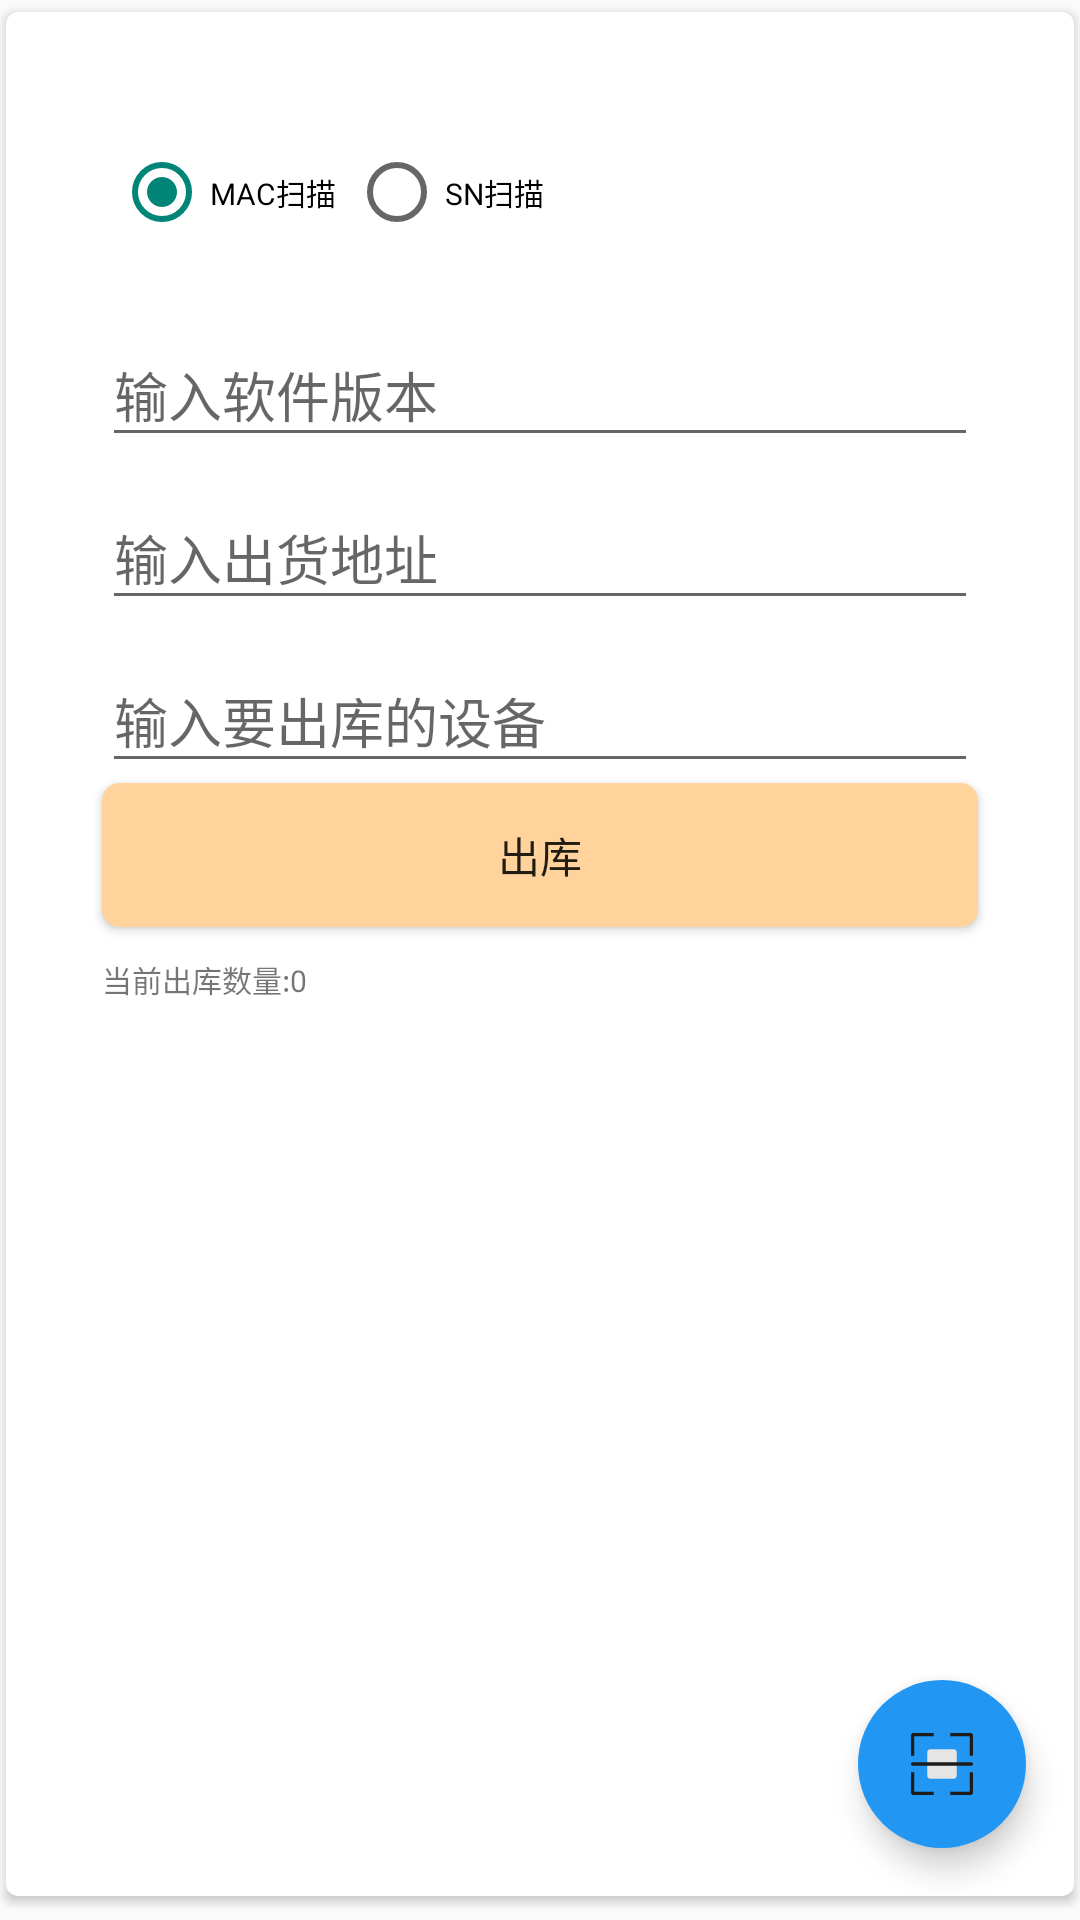

Produce the Android XML layout that renders to this screen, including the resource entries it uses.
<!-- AndroidManifest.xml: application theme Theme.AppCompat.Light.NoActionBar -->
<!-- res/layout/fragment_scanner.xml -->
<?xml version="1.0" encoding="utf-8"?>
<android.support.constraint.ConstraintLayout xmlns:android="http://schemas.android.com/apk/res/android"
    android:layout_width="match_parent"
    android:layout_height="match_parent"
    xmlns:app="http://schemas.android.com/apk/res-auto">
    <LinearLayout
        android:orientation="vertical"
        android:id="@+id/scanner_contain"
        android:layout_width="match_parent"
        android:layout_height="match_parent"
        android:layout_marginBottom="@dimen/margin_tiny">

        <android.support.v7.widget.CardView
            xmlns:android="http://schemas.android.com/apk/res/android"
            android:id="@+id/card_header"
            android:layout_width="match_parent"
            android:layout_height="match_parent"
            android:layout_marginLeft="@dimen/dp_2"
            android:layout_marginRight="@dimen/dp_2"
            android:layout_marginTop="@dimen/dp_4"
            android:layout_marginBottom="@dimen/dp_4"
            xmlns:app="http://schemas.android.com/apk/res-auto"
            app:cardCornerRadius="4dp"
            android:elevation="5dp">

            <LinearLayout
                android:orientation="vertical"
                android:layout_width="match_parent"
                android:layout_height="match_parent"
                android:layout_marginBottom="@dimen/margin_tiny">

                <RelativeLayout
                    android:id="@+id/lay_radio"
                    android:layout_width="match_parent"
                    android:layout_height="@dimen/dp_80"
                    android:layout_marginLeft="@dimen/margin_large"
                    android:layout_marginRight="@dimen/margin_large">
                    <RadioGroup
                        android:layout_width="match_parent"
                        android:layout_height="wrap_content"
                        android:id="@+id/sc_group"
                        android:layout_alignParentBottom="true"
                        android:layout_marginBottom="@dimen/margin_tiny"
                        android:layout_marginLeft="@dimen/margin_tiny"
                        android:orientation="horizontal">
                        <RadioButton
                            android:layout_width="wrap_content"
                            android:layout_height="wrap_content"
                            android:text="MAC扫描"
                            android:textSize="@dimen/text_size_tiny"
                            android:checked="true"
                            android:id="@+id/sc_mac"/>
                        <RadioButton
                            android:layout_width="wrap_content"
                            android:layout_height="wrap_content"
                            android:text="SN扫描"
                            android:textSize="@dimen/text_size_tiny"
                            android:layout_toRightOf="@+id/sc_mac"
                            android:layout_marginLeft="@dimen/margin_tiny"
                            android:id="@+id/sc_sn"/>
                    </RadioGroup>

                </RelativeLayout>

                <android.support.design.widget.TextInputLayout
                    android:id="@+id/til_softversion"
                    android:layout_width="match_parent"
                    android:layout_height="wrap_content"
                    android:layout_marginLeft="@dimen/margin_large"
                    android:layout_marginRight="@dimen/margin_large"
                    android:layout_alignParentBottom="true"
                    android:layout_marginTop="@dimen/dp_16">

                    <android.support.design.widget.TextInputEditText
                        android:id="@+id/et_softversion"
                        android:layout_width="match_parent"
                        android:layout_height="wrap_content"
                        android:drawablePadding="@dimen/dp_4"
                        android:gravity="center_vertical"
                        android:hint="@string/tip_softversion"/>

                </android.support.design.widget.TextInputLayout>

                <android.support.design.widget.TextInputLayout
                    android:id="@+id/til_desition"
                    android:layout_width="match_parent"
                    android:layout_height="wrap_content"
                    android:layout_marginLeft="@dimen/margin_large"
                    android:layout_marginRight="@dimen/margin_large"
                    android:layout_alignParentBottom="true"
                    android:layout_marginTop="@dimen/dp_2">

                    <android.support.design.widget.TextInputEditText
                        android:id="@+id/et_dst"
                        android:layout_width="match_parent"
                        android:layout_height="wrap_content"
                        android:drawablePadding="@dimen/dp_4"
                        android:gravity="center_vertical"
                        android:hint="@string/tip_dstkey"/>

                </android.support.design.widget.TextInputLayout>

                <android.support.design.widget.TextInputLayout
                    android:id="@+id/til_key"
                    android:layout_width="match_parent"
                    android:layout_height="wrap_content"
                    android:layout_marginLeft="@dimen/margin_large"
                    android:layout_marginRight="@dimen/margin_large"
                    android:layout_alignParentBottom="true"
                    android:layout_marginTop="@dimen/dp_2">

                    <android.support.design.widget.TextInputEditText
                        android:id="@+id/et_key"
                        android:layout_width="match_parent"
                        android:layout_height="wrap_content"
                        android:drawablePadding="@dimen/dp_4"
                        android:gravity="center_vertical"
                        android:hint="@string/tip_scannerkey"/>

                </android.support.design.widget.TextInputLayout>

                <Button
                    android:id="@+id/btn_search"
                    android:layout_width="match_parent"
                    android:layout_height="wrap_content"
                    android:layout_marginLeft="@dimen/margin_large"
                    android:layout_marginRight="@dimen/margin_large"
                    android:background="@drawable/btn_orange_selector"
                    android:text="出库" />

                <TextView
                    android:id="@+id/outbound_count"
                    android:layout_width="match_parent"
                    android:layout_height="wrap_content"
                    android:layout_marginLeft="@dimen/margin_large"
                    android:layout_marginRight="@dimen/margin_large"
                    android:layout_marginTop="@dimen/dp_10"
                    android:textSize="@dimen/dp_10"
                    android:layout_gravity="bottom"
                    android:text="当前出库数量:0"/>

                <ListView
                    android:layout_width="match_parent"
                    android:layout_height="match_parent"
                    android:layout_marginLeft="@dimen/margin_large"
                    android:layout_marginRight="@dimen/margin_large"
                    android:id="@+id/list_view" />


            </LinearLayout>

            <android.support.design.widget.FloatingActionButton
                android:id="@+id/fab"
                android:layout_width="wrap_content"
                android:layout_height="wrap_content"
                android:layout_gravity="right|bottom"
                android:layout_margin="16dp"
                android:src="@drawable/barcodescanner"
                app:backgroundTint="@color/blue"
                app:borderWidth="0dp"
                app:elevation="6dp"
                app:fabSize="normal"
                app:pressedTranslationZ="10dp"
                app:rippleColor="@color/blue_semi_transparent" />

        </android.support.v7.widget.CardView>

    </LinearLayout>
</android.support.constraint.ConstraintLayout>
<!-- resources referenced by this layout -->
<resources>
  <color name="blue">#2196F3</color>
  <color name="blue_semi_transparent">#805677fc</color>
  <dimen name="dp_10">10dp</dimen>
  <dimen name="dp_16">16dp</dimen>
  <dimen name="dp_2">2dp</dimen>
  <dimen name="dp_4">4dp</dimen>
  <dimen name="dp_80">80dp</dimen>
  <dimen name="margin_large">32dp</dimen>
  <dimen name="margin_tiny">4dp</dimen>
  <dimen name="text_size_tiny">10sp</dimen>
  <!-- drawable barcodescanner (drawable) -->
  <?xml version="1.0" encoding="utf-8"?>
  <vector xmlns:android="http://schemas.android.com/apk/res/android"
      android:width="24dp"
      android:height="24dp"
      android:viewportWidth="1024"
      android:viewportHeight="1024">
  
      <path
          android:fillColor="#E5E5E5"
          android:pathData="M302.545,302.545 M349.091,302.545 L674.909,302.545
  Q721.454,302.545,721.454,349.09 L721.454,674.908
  Q721.454,721.453,674.909,721.453 L349.091,721.453
  Q302.546,721.453,302.546,674.908 L302.546,349.09
  Q302.546,302.545,349.091,302.545 Z" />
      <path
          android:fillColor="#1C1C1C"
          android:pathData="M907.636,954.182 L628.364,954.182 L628.364,907.636 L907.636,907.636
  L907.636,628.364 L954.181,628.364 L954.181,907.636
  A46.545455,46.545455,0,0,1,907.636,954.181 Z M930.909,535.273 L93.0909,535.273
  A23.272727,23.272727,0,0,1,93.0909,488.728 L930.909,488.728
  A23.272727,23.272727,0,0,1,930.909,535.273 Z M907.636,116.364 L628.364,116.364
  L628.364,69.8182 L907.636,69.8182 A46.545455,46.545455,0,0,1,954.181,116.364
  L954.181,395.637 L907.636,395.637 L907.636,116.364 Z M116.364,395.636
  L69.8182,395.636 L69.8182,116.364 A46.545455,46.545455,0,0,1,116.364,69.8182
  L395.637,69.8182 L395.637,116.364 L116.364,116.364 L116.364,395.637 Z
  M116.364,907.636 L395.637,907.636 L395.637,954.181 L116.364,954.181
  A46.545455,46.545455,0,0,1,69.8182,907.636 L69.8182,628.364 L116.364,628.364
  L116.364,907.636 Z" />
  </vector>
  <!-- drawable btn_orange_selector (drawable) -->
  <?xml version="1.0" encoding="utf-8"?>
  <selector xmlns:android="http://schemas.android.com/apk/res/android">
      <item android:state_pressed="true">
          <shape>
              <corners android:radius="6dp" />
              <solid android:color="@color/orange_most" />
          </shape>
      </item>
      <item>
          <shape>
              <corners android:radius="6dp" />
              <solid android:color="@color/orange_light" />
          </shape>
      </item>
  
  </selector>
  <string name="tip_dstkey">输入出货地址</string>
  <string name="tip_scannerkey">输入要出库的设备</string>
  <string name="tip_softversion">输入软件版本</string>
  <color name="orange_most">#C76114</color>
  <color name="orange_light">#ffd39b</color>
</resources>
